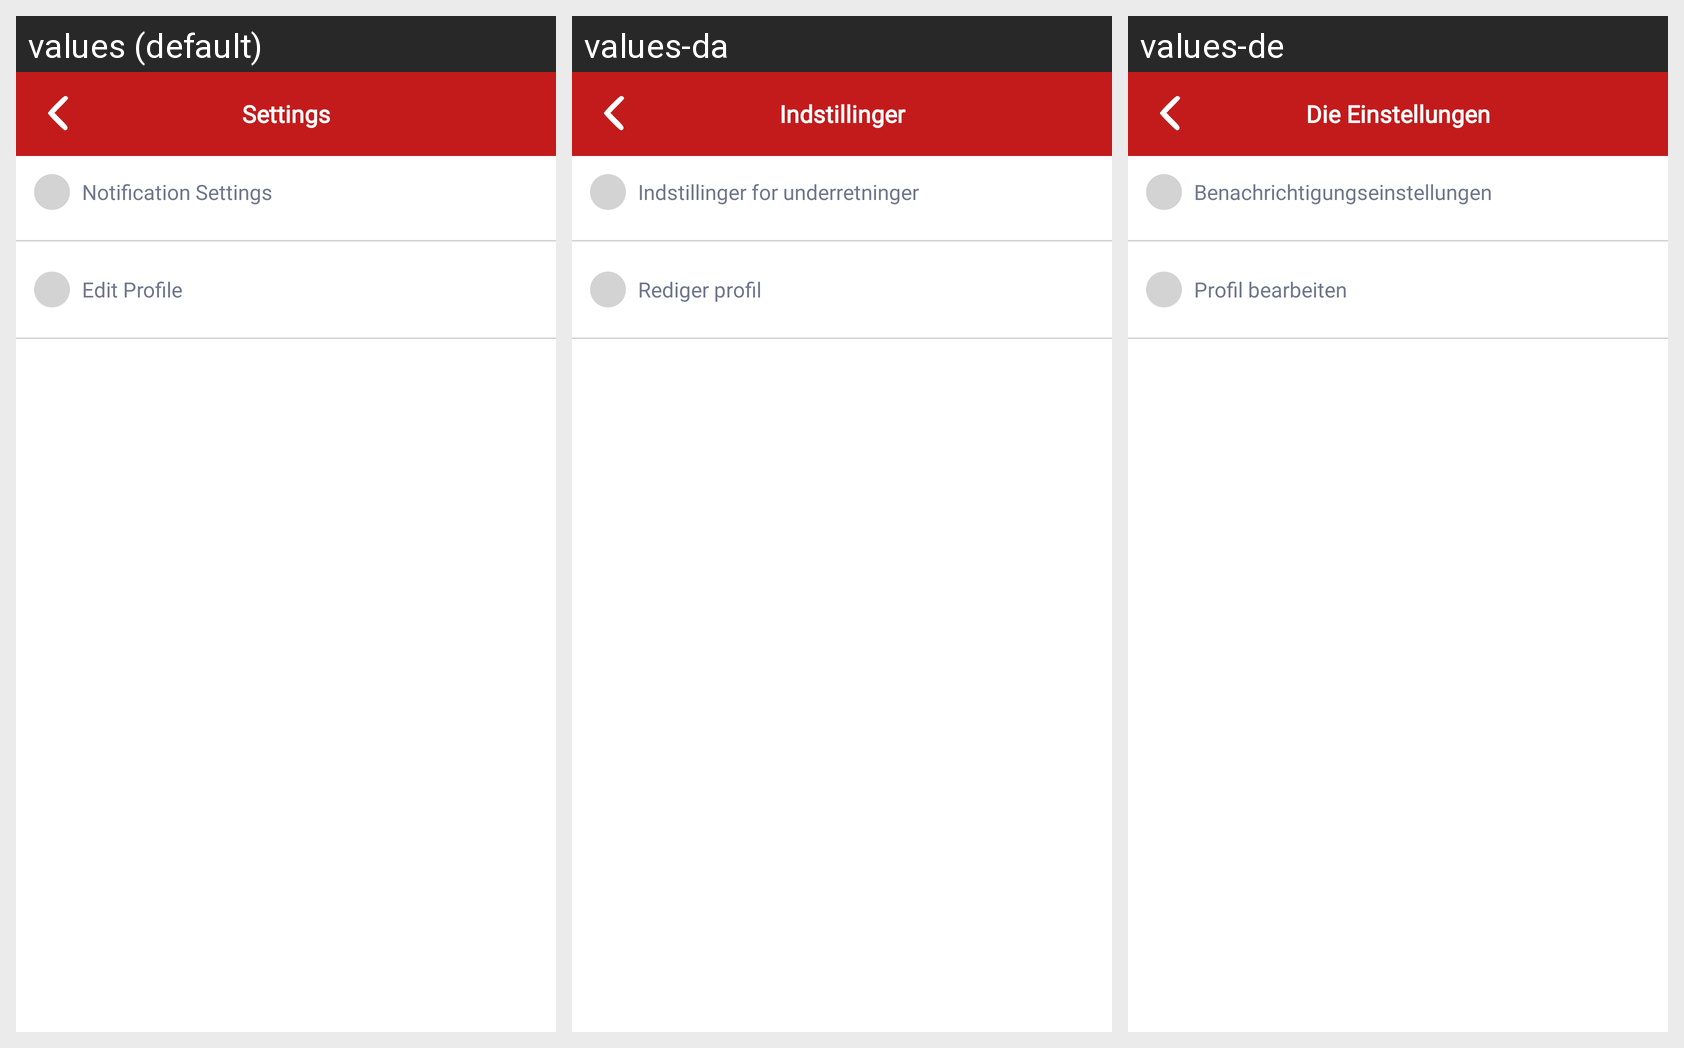

The same Android screen rendered under several of its app's locales, left to right. List the strings drawn on it with the default value and each locale's translation.
Android screen res/layout/activity_settings.xml rendered under 3 locales, left to right: values (default), values-da, values-de. Device: Nexus 5 (rendered at 1080×1920; each locale shown at half size, 540×960, under a caption strip naming it); theme AppTheme.
Strings drawn on this screen, with the default value and each locale's value (text and hints the layout hard-codes, and strings that could not be matched under every locale, appear in the picture but are not listed):

settings
  values: Settings
  values-da: Indstillinger
  values-de: Die Einstellungen

notification_settings
  values: Notification Settings
  values-da: Indstillinger for underretninger
  values-de: Benachrichtigungseinstellungen

edit_profile
  values: Edit Profile
  values-da: Rediger profil
  values-de: Profil bearbeiten
